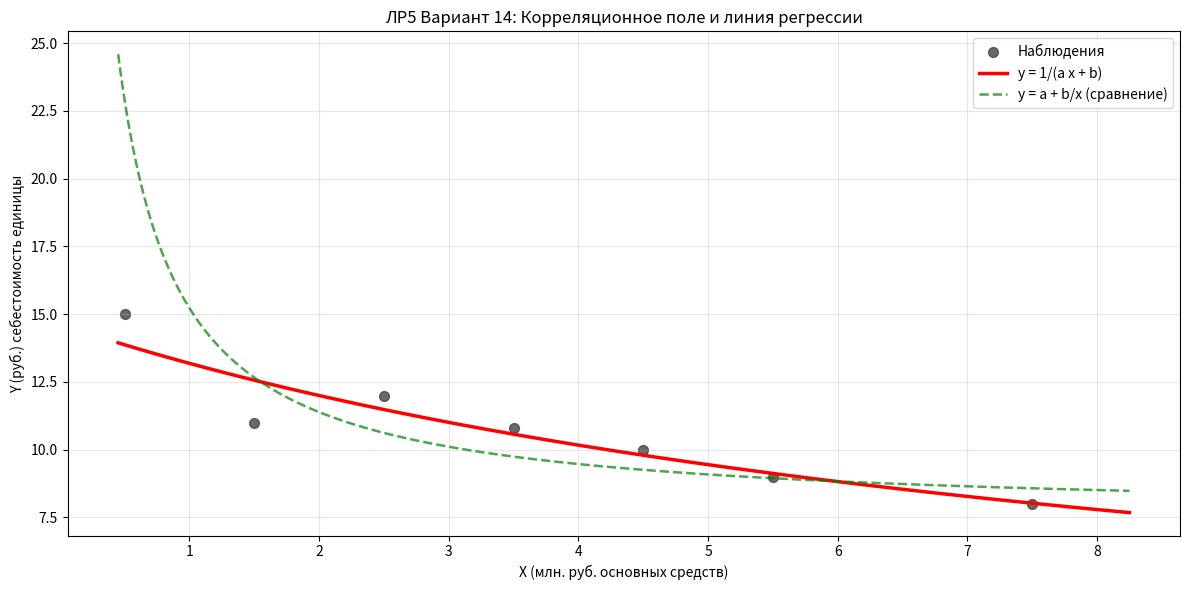

Write the Python code that produced this figure.
# ЛАБОРАТОРНАЯ РАБОТА № 5. ВАРИАНТ 14
# Построение модельного уравнения нелинейной регрессии
# Выбор между y = a + b/x и y = 1/(a x + b), оценка параметров, индекс корреляции, F-критерий
# Оформление и логирование вывода выполнены в стиле lab4.py

import numpy as np
import matplotlib.pyplot as plt
from scipy import stats
import sys
from io import StringIO
import os

# ========== НАСТРОЙКА ВЫВОДА В ФАЙЛ (как в lab4) ==========
original_stdout = sys.stdout
output_buffer = StringIO()

class Logger:
    def __init__(self, *files):
        self.files = files
    def write(self, text):
        for f in self.files:
            f.write(text)
            f.flush()
    def flush(self):
        for f in self.files:
            f.flush()

# Дублируем вывод в консоль и буфер
sys.stdout = Logger(original_stdout, output_buffer)

print("=== ЛАБОРАТОРНАЯ РАБОТА № 5. ВАРИАНТ 14 ===")
print("Тема: Построение модельного уравнения нелинейной регрессии; выбор гиперболической модели; проверка адекватности")
print()

# ========== ИСХОДНЫЕ ДАННЫЕ ==========
# Вариант №14: размер предприятия X (млн. руб. основных средств) и себестоимость Y (руб.) единицы продукции
x = np.array([0.5, 1.5, 2.5, 3.5, 4.5, 5.5, 7.5], dtype=float)
y = np.array([15.0, 11.0, 12.0, 10.8, 10.0, 9.0, 8.0], dtype=float)
n = len(x)
assert n == len(y)

print("Исходные наблюдения (X, Y):")
for xi, yi in zip(x, y):
    print(f"  X = {xi:.3f}, Y = {yi:.3f}")
print(f"n = {n}")
print()

# ========== ШАГ 1: КОРРЕЛЯЦИОННОЕ ПОЛЕ ==========
print("=== ШАГ 1: ПОСТРОЕНИЕ КОРРЕЛЯЦИОННОГО ПОЛЯ ===")
print("Подготовлены точки для визуализации рассеяния (X против Y)")
print()

# ========== ШАГ 2: ПОДГОТОВКА ДЛЯ ДВУХ МОДЕЛЕЙ И МЕТОД КОНЕЧНЫХ РАЗНОСТЕЙ ==========
print("=== ШАГ 2: ВЫБОР ВИДА ФУНКЦИИ ПО МЕТОДУ КОНЕЧНЫХ РАЗНОСТЕЙ ===")
# Модель A: y = a + b/x  => линейнизация: Y1 = x*y, X1 = x, Y1 = a*X1 + b
X1 = x.copy()
Y1 = x * y

# Модель B: y = 1/(a x + b) => линейнизация: Y2 = 1/y, X2 = x, Y2 = a*X2 + b
X2 = x.copy()
Y2 = 1.0 / y

def diff_ratios(X, Y):
    # Отношения ΔY/ΔX для последовательных пар (в порядке возрастания X)
    ratios = []
    for i in range(len(X)-1):
        dX = X[i+1] - X[i]
        dY = Y[i+1] - Y[i]
        if dX != 0:
            ratios.append(dY / dX)
    return np.array(ratios, dtype=float)

rat1 = diff_ratios(X1, Y1)
rat2 = diff_ratios(X2, Y2)

def variability_score(r):
    # Используем стандартное отклонение отношений как меру разброса
    return float(np.std(r, ddof=1))

score1 = variability_score(rat1)
score2 = variability_score(rat2)

print("Отношения ΔY/ΔX для модели A (Y=xy):", ", ".join(f"{v:.5f}" for v in rat1))
print("Отношения ΔY/ΔX для модели B (Y=1/y):", ", ".join(f"{v:.5f}" for v in rat2))
print(f"Мера вариабельности отношений (std): A = {score1:.6f}, B = {score2:.6f}")

# Выбор лучшей модели по меньшей вариабельности конечных разностей
chosen = "B" if score2 < score1 else "A"
print(f"Выбрана модель: {'y = 1/(a x + b)' if chosen=='B' else 'y = a + b/x'}")
print()

# ========== ШАГ 3: ОЦЕНКА ПАРАМЕТРОВ МНК ДЛЯ ОБЕИХ МОДЕЛЕЙ ==========
print("=== ШАГ 3: ОЦЕНКА ПАРАМЕТРОВ МНК ДЛЯ ОБЕИХ МОДЕЛЕЙ ===")

def ols_linear(X, Y):
    Sx = np.sum(X)
    Sy = np.sum(Y)
    Sxx = np.sum(X*X)
    Sxy = np.sum(X*Y)
    det = n * Sxx - Sx**2
    a = (n * Sxy - Sx * Sy) / det       # наклон
    b = (Sy - a * Sx) / n               # свободный член
    return a, b, Sx, Sy, Sxx, Sxy, det

# Модель A (Y1 = a*X1 + b) => y_hat = a + b/x
aA, bA, Sx1, Sy1, Sxx1, Sxy1, det1 = ols_linear(X1, Y1)

# Модель B (Y2 = a*X2 + b) => y_hat = 1/(a*x + b)
aB, bB, Sx2, Sy2, Sxx2, Sxy2, det2 = ols_linear(X2, Y2)

print("Суммы (модель A, Y=xy):")
print(f"  ΣX={Sx1:.6f}, ΣY={Sy1:.6f}, ΣX²={Sxx1:.6f}, ΣXY={Sxy1:.6f}, det={det1:.6f}")
print(f"Параметры (модель A в исходном виде y=a+b/x): a={aA:.6f}, b={bA:.6f}")

print("Суммы (модель B, Y=1/y):")
print(f"  ΣX={Sx2:.6f}, ΣY={Sy2:.6f}, ΣX²={Sxx2:.6f}, ΣXY={Sxy2:.6f}, det={det2:.6f}")
print(f"Параметры (модель B в исходном виде y=1/(a x + b)): a={aB:.6f}, b={bB:.6f}")
print()

# ========== ШАГ 4: ПРОГНОЗЫ, ОСТАТКИ И КРИТЕРИИ ДЛЯ ОБЕИХ МОДЕЛЕЙ ==========
print("=== ШАГ 4: ПРОГНОЗЫ, ОСТАТКИ, КОРРЕЛЯЦИОННЫЙ ИНДЕКС И F-КРИТЕРИЙ ===")
y_bar = float(np.mean(y))

def predict_A(xv):  # y = a + b/x
    return aA + bA / xv

def predict_B(xv):  # y = 1/(a x + b)
    return 1.0 / (aB * xv + bB)

y_hat_A = predict_A(x)
y_hat_B = predict_B(x)

def diagnostics(y_true, y_hat):
    TSS = float(np.sum((y_true - np.mean(y_true))**2))
    RSS = float(np.sum((y_true - y_hat)**2))
    ESS = float(np.sum((y_hat - np.mean(y_true))**2))
    eta = np.sqrt(ESS / TSS) if TSS > 0 else 0.0
    k1 = 1
    k2 = len(y_true) - 2
    F_calc = (ESS / k1) / (RSS / k2) if RSS > 0 else np.inf
    return TSS, ESS, RSS, eta, k1, k2, F_calc

TSS_A, ESS_A, RSS_A, eta_A, k1_A, k2_A, F_A = diagnostics(y, y_hat_A)
TSS_B, ESS_B, RSS_B, eta_B, k1_B, k2_B, F_B = diagnostics(y, y_hat_B)

alpha = 0.05
Fcrit_A = stats.f.ppf(1 - alpha, k1_A, k2_A)
Fcrit_B = stats.f.ppf(1 - alpha, k1_B, k2_B)

print("Модель A (y = a + b/x):")
print(f"  TSS={TSS_A:.6f}, ESS={ESS_A:.6f}, RSS={RSS_A:.6f}")
print(f"  Индекс корреляции η = sqrt(ESS/TSS) = {eta_A:.6f}")
print(f"  F_набл = {F_A:.6f}, F_крит(α={alpha}, {k1_A},{k2_A}) = {Fcrit_A:.6f}")
print(f"  Вывод по Фишеру: {'адекватна' if F_A > Fcrit_A else 'неадекватна'}")

print("Модель B (y = 1/(a x + b)):")
print(f"  TSS={TSS_B:.6f}, ESS={ESS_B:.6f}, RSS={RSS_B:.6f}")
print(f"  Индекс корреляции η = sqrt(ESS/TSS) = {eta_B:.6f}")
print(f"  F_набл = {F_B:.6f}, F_крит(α={alpha}, {k1_B},{k2_B}) = {Fcrit_B:.6f}")
print(f"  Вывод по Фишеру: {'адекватна' if F_B > Fcrit_B else 'неадекватна'}")
print()

# Итоговый выбор (если отличается от шага 2, ориентируемся на методичку — конечные разности как основной шаг выбора)
chosen = "B" if chosen == "B" else "A"  # оставляем выбор по конечным разностям
print(f"Итоговая модель для представления результатов: {'y = 1/(a x + b)' if chosen=='B' else 'y = a + b/x'}")
if chosen == "B":
    a_ch, b_ch = aB, bB
    y_hat = y_hat_B
    eta_ch, F_ch, Fcrit_ch, k2_ch = eta_B, F_B, Fcrit_B, k2_B
else:
    a_ch, b_ch = aA, bA
    y_hat = y_hat_A
    eta_ch, F_ch, Fcrit_ch, k2_ch = eta_A, F_A, Fcrit_A, k2_A

print(f"Параметры итоговой модели: a = {a_ch:.6f}, b = {b_ch:.6f}")
print(f"Индекс корреляции η = {eta_ch:.6f}")
print(f"F_набл = {F_ch:.6f} при степенях свободы (1, {k2_ch}), F_крит = {Fcrit_ch:.6f}")
print()

# ========== ШАГ 5: ГРАФИК ==========
print("=== ШАГ 5: ГРАФИК КОРРЕЛЯЦИОННОГО ПОЛЯ И ЛИНИИ РЕГРЕССИИ ===")
os.makedirs("figures", exist_ok=True)
plt.figure(figsize=(12, 6))
plt.scatter(x, y, c="#444", s=50, alpha=0.8, label="Наблюдения")

xx = np.linspace(np.min(x)*0.9, np.max(x)*1.1, 400)
yyA = predict_A(xx)
yyB = predict_B(xx)

# Основная линия — выбранная модель; альтернативная — пунктиром
if chosen == "B":
    plt.plot(xx, yyB, "r-", lw=2.5, label="y = 1/(a x + b)")
    plt.plot(xx, yyA, "g--", lw=1.8, alpha=0.7, label="y = a + b/x (сравнение)")
else:
    plt.plot(xx, yyA, "r-", lw=2.5, label="y = a + b/x")
    plt.plot(xx, yyB, "g--", lw=1.8, alpha=0.7, label="y = 1/(a x + b) (сравнение)")

plt.xlabel("X (млн. руб. основных средств)")
plt.ylabel("Y (руб.) себестоимость единицы")
plt.title("ЛР5 Вариант 14: Корреляционное поле и линия регрессии")
plt.grid(True, alpha=0.3)
plt.legend()

fig_path = os.path.join("figures", "lab5_variant14.png")
plt.tight_layout()
plt.savefig(fig_path, dpi=300, bbox_inches="tight")
plt.show()
print(f"График сохранен: {fig_path}")
print()

# ========== ИТОГОВАЯ СВОДКА ==========
print("=== ИТОГОВАЯ СВОДКА ===")
print(f"Выбранная модель: {'y = 1/(a x + b)' if chosen=='B' else 'y = a + b/x'}")
print(f"Параметры: a = {a_ch:.6f}, b = {b_ch:.6f}")
print(f"Индекс корреляции (корреляционное отношение): η = {eta_ch:.6f}")
print(f"Критерий Фишера: F_набл = {F_ch:.6f} {'>' if F_ch > Fcrit_ch else '<='} F_крит = {Fcrit_ch:.6f} -> модель {'адекватна' if F_ch > Fcrit_ch else 'неадекватна'}")
print()

# ========== СОХРАНЕНИЕ ПОЛНОГО ВЫВОДА В ФАЙЛ ==========
sys.stdout = original_stdout
with open("lab5_output.txt", "w", encoding="utf-8") as f:
    f.write(output_buffer.getvalue())
print("Готово: график сохранен в figures/, полный консольный вывод записан в lab5_output.txt")
